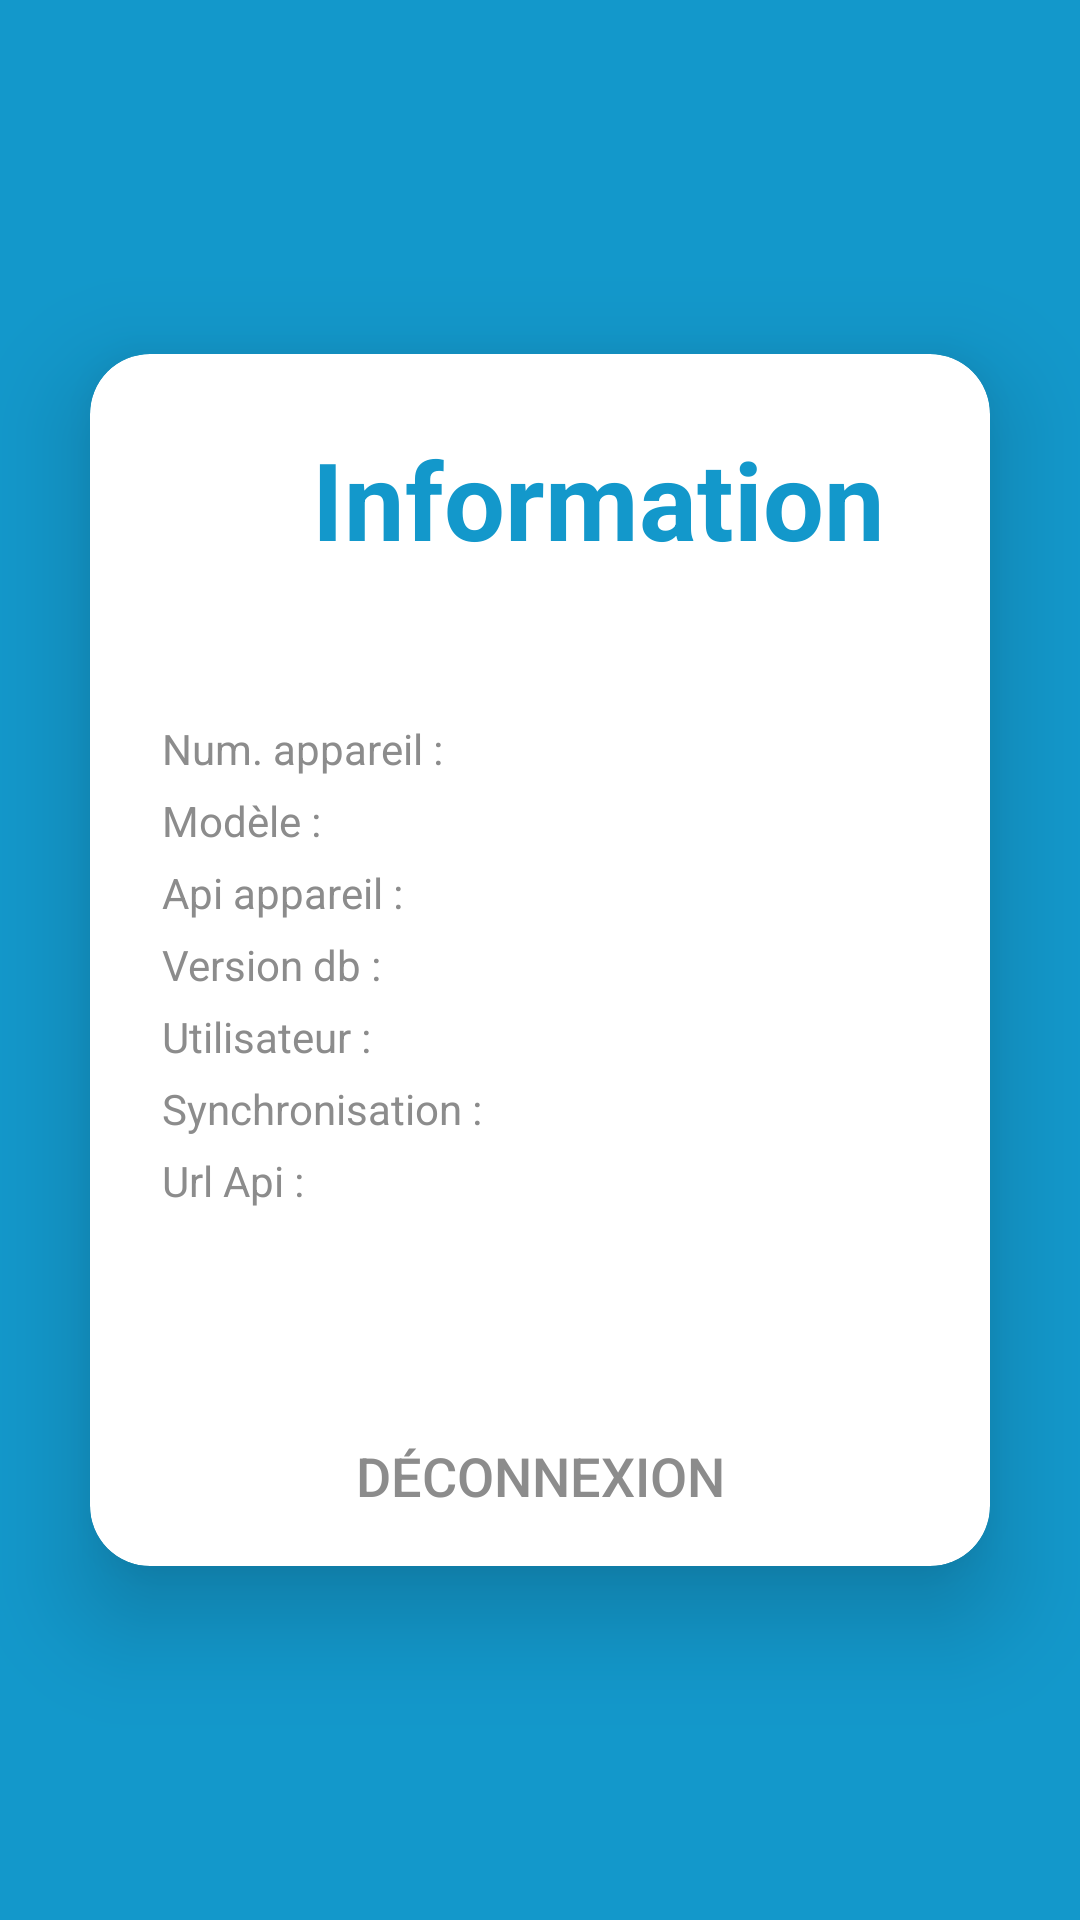

Android layout source for this screen:
<!-- AndroidManifest.xml: application theme Theme.AOITechnicien -->
<!-- res/layout/fragment_information.xml -->
<?xml version="1.0" encoding="utf-8"?>
<LinearLayout
    xmlns:android="http://schemas.android.com/apk/res/android"
    xmlns:app="http://schemas.android.com/apk/res-auto"
    xmlns:tools="http://schemas.android.com/tools"
    android:layout_width="match_parent"
    android:layout_height="match_parent"
    android:orientation="vertical"
    android:gravity="center"
    android:background="@color/theme_color"
    android:windowSoftInputMode="adjustResize"
    tools:context=".InformationFragment">

    <androidx.cardview.widget.CardView
        android:layout_width="match_parent"
        android:layout_height="wrap_content"
        android:layout_margin="30dp"
        app:cardCornerRadius="20dp"
        app:cardElevation="20dp"
        android:background="@drawable/custom_edittext" >

        <LinearLayout
            android:layout_width="match_parent"
            android:layout_height="wrap_content"
            android:orientation="vertical"
            android:layout_gravity="center_horizontal">
            <LinearLayout
                android:layout_width="match_parent"
                android:layout_height="match_parent"
                android:padding="24dp">

                <ImageView
                    android:layout_width="50dp"
                    android:layout_height="50dp"
                    android:src="@drawable/baseline_info_24"
                    app:tint="@color/theme_color"
                    app:layout_constraintBottom_toBottomOf="parent"
                    app:layout_constraintEnd_toEndOf="parent"
                    app:layout_constraintHorizontal_bias="0.5"
                    app:layout_constraintStart_toStartOf="parent"
                    app:layout_constraintTop_toTopOf="parent"
                    app:layout_constraintVertical_bias="0.5" />


                <TextView
                    android:layout_width="match_parent"
                    android:layout_height="wrap_content"
                    android:text="@string/title_information"
                    android:id="@+id/informationText"
                    android:textSize="36sp"
                    android:textAlignment="textStart"
                    android:textStyle="bold"
                    android:textColor="@color/theme_color"/>

            </LinearLayout>

            <LinearLayout
                android:layout_width="match_parent"
                android:layout_height="match_parent"
                android:orientation="horizontal"
                android:padding="24dp">

                <LinearLayout
                    android:layout_width="match_parent"
                    android:layout_height="wrap_content"
                    android:layout_weight="1"
                    android:orientation="vertical">
                    <TextView
                        android:layout_width="match_parent"
                        android:layout_height="wrap_content"
                        android:text="@string/info_device"
                        android:id="@+id/infoDevice"
                        android:textSize="14sp"
                        android:textAlignment="textStart"
                        android:layout_marginBottom="5dp"
                        android:textColor="@color/gray"/>
                    <TextView
                        android:layout_width="match_parent"
                        android:layout_height="wrap_content"
                        android:text="@string/info_model"
                        android:id="@+id/infoModel"
                        android:textSize="14sp"
                        android:textAlignment="textStart"
                        android:layout_marginBottom="5dp"
                        android:textColor="@color/gray"/>
                    <TextView
                        android:layout_width="match_parent"
                        android:layout_height="wrap_content"
                        android:text="@string/info_sdk"
                        android:id="@+id/infoSdk"
                        android:textSize="14sp"
                        android:textAlignment="textStart"
                        android:layout_marginBottom="5dp"
                        android:textColor="@color/gray"/>
                    <TextView
                        android:layout_width="match_parent"
                        android:layout_height="wrap_content"
                        android:text="@string/info_database"
                        android:id="@+id/infoDatabase"
                        android:textSize="14sp"
                        android:textAlignment="textStart"
                        android:layout_marginBottom="5dp"
                        android:textColor="@color/gray"/>
                    <TextView
                        android:layout_width="match_parent"
                        android:layout_height="wrap_content"
                        android:text="@string/info_user"
                        android:id="@+id/infoUser"
                        android:textSize="14sp"
                        android:textAlignment="textStart"
                        android:layout_marginBottom="5dp"
                        android:textColor="@color/gray"/>
                    <TextView
                        android:layout_width="match_parent"
                        android:layout_height="wrap_content"
                        android:text="@string/info_sync"
                        android:id="@+id/infoSync"
                        android:textSize="14sp"
                        android:textAlignment="textStart"
                        android:layout_marginBottom="5dp"
                        android:textColor="@color/gray"/>
                    <TextView
                        android:layout_width="match_parent"
                        android:layout_height="wrap_content"
                        android:text="@string/info_url"
                        android:id="@+id/infoUrl"
                        android:textSize="14sp"
                        android:textAlignment="textStart"
                        android:layout_marginBottom="5dp"
                        android:textColor="@color/gray"/>
                </LinearLayout>

                <LinearLayout
                    android:layout_width="match_parent"
                    android:layout_height="wrap_content"
                    android:layout_weight="1"
                    android:orientation="vertical">

                    <TextView
                        android:layout_width="match_parent"
                        android:layout_height="wrap_content"
                        android:id="@+id/dataDevice"
                        android:textSize="14sp"
                        android:textAlignment="textStart"
                        android:layout_marginBottom="5dp"
                        android:textStyle="bold"
                        android:textColor="@color/gray"/>
                    <TextView
                        android:layout_width="match_parent"
                        android:layout_height="wrap_content"
                        android:id="@+id/dataModel"
                        android:textSize="14sp"
                        android:textAlignment="textStart"
                        android:layout_marginBottom="5dp"
                        android:textStyle="bold"
                        android:textColor="@color/gray"/>
                    <TextView
                        android:layout_width="match_parent"
                        android:layout_height="wrap_content"
                        android:id="@+id/dataSdk"
                        android:textSize="14sp"
                        android:textAlignment="textStart"
                        android:layout_marginBottom="5dp"
                        android:textStyle="bold"
                        android:textColor="@color/gray"/>
                    <TextView
                        android:layout_width="match_parent"
                        android:layout_height="wrap_content"
                        android:id="@+id/dataDatabase"
                        android:textSize="14sp"
                        android:textAlignment="textStart"
                        android:layout_marginBottom="5dp"
                        android:textStyle="bold"
                        android:textColor="@color/gray"/>
                    <TextView
                        android:layout_width="match_parent"
                        android:layout_height="wrap_content"
                        android:id="@+id/dataUser"
                        android:textSize="14sp"
                        android:textAlignment="textStart"
                        android:layout_marginBottom="5dp"
                        android:textStyle="bold"
                        android:textColor="@color/gray"/>
                    <TextView
                        android:layout_width="match_parent"
                        android:layout_height="wrap_content"
                        android:id="@+id/dataSync"
                        android:textSize="14sp"
                        android:textAlignment="textStart"
                        android:layout_marginBottom="5dp"
                        android:textStyle="bold"
                        android:textColor="@color/gray"/>
                    <TextView
                        android:layout_width="match_parent"
                        android:layout_height="wrap_content"
                        android:id="@+id/dataUrl"
                        android:textSize="14sp"
                        android:textAlignment="textStart"
                        android:layout_marginBottom="5dp"
                        android:textStyle="bold"
                        android:textColor="@color/gray"/>

                </LinearLayout>

            </LinearLayout>

            <Button
                android:layout_width="match_parent"
                android:layout_height="60dp"
                android:id="@+id/btnDeconnexion"
                android:text="@string/btn_deconnexion"
                android:textSize="18sp"
                android:layout_marginTop="30dp"
                android:layout_marginLeft="16dp"
                android:layout_marginRight="16dp"
                android:backgroundTint="@color/white"
                android:textColor="@color/gray"
                style="@style/Widget.AppCompat.Button.Borderless"/>

        </LinearLayout>

    </androidx.cardview.widget.CardView>

</LinearLayout>
<!-- resources referenced by this layout -->
<resources>
  <color name="gray">#8C8C8C</color>
  <color name="theme_color">#1398cb</color>
  <color name="white">#FFFFFFFF</color>
  <!-- drawable custom_edittext (drawable-v24) -->
  <?xml version="1.0" encoding="utf-8"?>
  <shape xmlns:android="http://schemas.android.com/apk/res/android"
      android:shape="rectangle">
  
          <stroke
              android:width="3dp"
              android:color="@color/theme_color" />
          <corners
              android:radius="10dp" />
  </shape>
  <string name="btn_deconnexion">Déconnexion</string>
  <string name="info_database">Version db : </string>
  <string name="info_device">Num. appareil : </string>
  <string name="info_model">Modèle : </string>
  <string name="info_sdk">Api appareil : </string>
  <string name="info_sync">Synchronisation : </string>
  <string name="info_url">Url Api : </string>
  <string name="info_user">Utilisateur : </string>
  <string name="title_information">Information</string>
  <style name="Theme.AOITechnicien" parent="Theme.MaterialComponents.DayNight.NoActionBar">
          
          <item name="colorPrimary">@color/purple_500</item>
          <item name="colorPrimaryVariant">@color/purple_700</item>
          <item name="colorOnPrimary">@color/white</item>
          
          <item name="colorSecondary">@color/teal_200</item>
          <item name="colorSecondaryVariant">@color/teal_700</item>
          <item name="colorOnSecondary">@color/black</item>
          
          <item name="android:statusBarColor">?attr/colorPrimaryVariant</item>
          
      </style>
  <color name="purple_500">#FF6200EE</color>
  <color name="purple_700">#FF3700B3</color>
  <color name="teal_200">#FF03DAC5</color>
  <color name="teal_700">#FF018786</color>
  <color name="black">#FF000000</color>
</resources>
